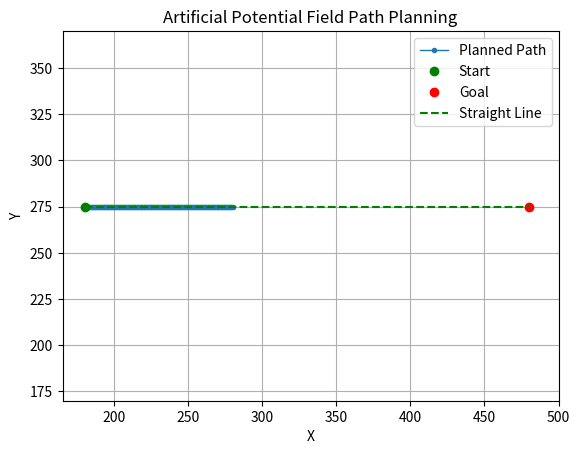

This figure's Python source:
import numpy as np
import matplotlib.pyplot as plt
import copy
from matplotlib import patches

class PotentialFieldPlanner:
    def __init__(self, start, goal, obstacles, k_att=1, k_rep=80, step_size=1, max_iters=100):
        self.start = start
        self.goal = goal
        self.obstacles = obstacles
        self.k_att = k_att
        self.k_rep = k_rep
        self.step_size = step_size
        self.max_iters = max_iters

    def attractive_potential(self, position):
        theta_goal = np.arctan2(self.goal[1]-position[1], self.goal[0]-position[0])
        # attractive_potential_x = self.k_att * (np.linalg.norm(self.start - self.goal))*np.cos(theta_goal)
        # attractive_potential_y = self.k_att * (np.linalg.norm(self.start - self.goal))*np.sin(theta_goal)
        attractive_potential_x = self.k_att * np.cos(theta_goal)
        attractive_potential_y = self.k_att * np.sin(theta_goal)
        return attractive_potential_x, attractive_potential_y

    def repulsive_potential(self, position):
        repulsive_force_x = 0
        repulsive_force_y = 0
        for obstacle in self.obstacles:
            radius = obstacle[2]
            distance = np.linalg.norm(position - obstacle[:2]) 
            if distance < radius:
                theta_obstacle = np.arctan2(obstacle[1]-position[1], obstacle[0]-position[0])
                # repulsive_force_x += self.k_rep * (radius**2/distance**2)*np.cos(theta_obstacle)
                # repulsive_force_y += self.k_rep * (radius**2/distance**2)*np.sin(theta_obstacle)
                repulsive_force_x += self.k_rep/(distance-20)**2 * ((1/distance-20)-(1/radius-20))*np.cos(theta_obstacle)
                repulsive_force_y += self.k_rep/(distance-20)**2 * ((1/distance-20)-(1/radius-20))*np.sin(theta_obstacle)
        
        return repulsive_force_x, repulsive_force_y

    def plan(self):
        current_position = self.start

        path = []
        path.append(current_position)

        for _ in range(self.max_iters):

            attractive_force_x, attractive_force_y = self.attractive_potential(current_position)
            repulsive_force_x, repulsive_force_y = self.repulsive_potential(current_position)
            # print('att_x_y:', attractive_force_x, attractive_force_y)
            # print('rep_x_y:', repulsive_force_x, repulsive_force_y)
            total_force_x = attractive_force_x - repulsive_force_x
            total_force_y = attractive_force_y - repulsive_force_y

            # print('current:',current_position)
            # print('step_size:', self.step_size)

            next_position_x = current_position[0] + self.step_size * total_force_x
            next_position_y = current_position[1] + self.step_size * total_force_y
            # print('next pos:', next_position_x, next_position_y)

            next_position = np.array([next_position_x, next_position_y])

            if np.linalg.norm(next_position - self.goal) < self.step_size:
                path.append(self.goal)
                break

            path.append(next_position)
            current_position = next_position

        return np.array(path)

        
if __name__=="__main__":
        
    # Example usage:
    start = np.array([180, 275])
    goal = np.array([480, 275])
    #obstacles = [np.array([370, 280,20])]
    # obstacles = [np.array([300, 265, 40])]
    obstacles = []
    #obstacles = [np.array([300, 230,20]), np.array([300, 250, 20]), np.array([300, 270, 20])] # wall

    planner = PotentialFieldPlanner(start, goal, obstacles)
    path = planner.plan()


    plt.plot(path[:, 0], path[:, 1], '-o',linewidth=1,markersize=3, label='Planned Path')
    plt.plot(start[0], start[1], 'go', label='Start')
    plt.plot(goal[0], goal[1], 'ro', label='Goal')
    straight_path = np.linspace(start, goal,200)
    plt.plot([start[0], goal[0]], [start[1], goal[1]], 'g--', label='Straight Line')
    for obstacle in obstacles:
        plt.plot(obstacle[0], obstacle[1], 'ks', label='Obstacle')
        plt.gca().add_patch(patches.Circle(obstacle[:2],obstacle[2], edgecolor='r', facecolor='none'))
    plt.legend()
    plt.xlabel('X')
    plt.ylabel('Y')
    plt.title('Artificial Potential Field Path Planning')
    plt.grid(True)
    plt.xlim(165, 500)
    plt.ylim(170, 370)
    plt.show()
